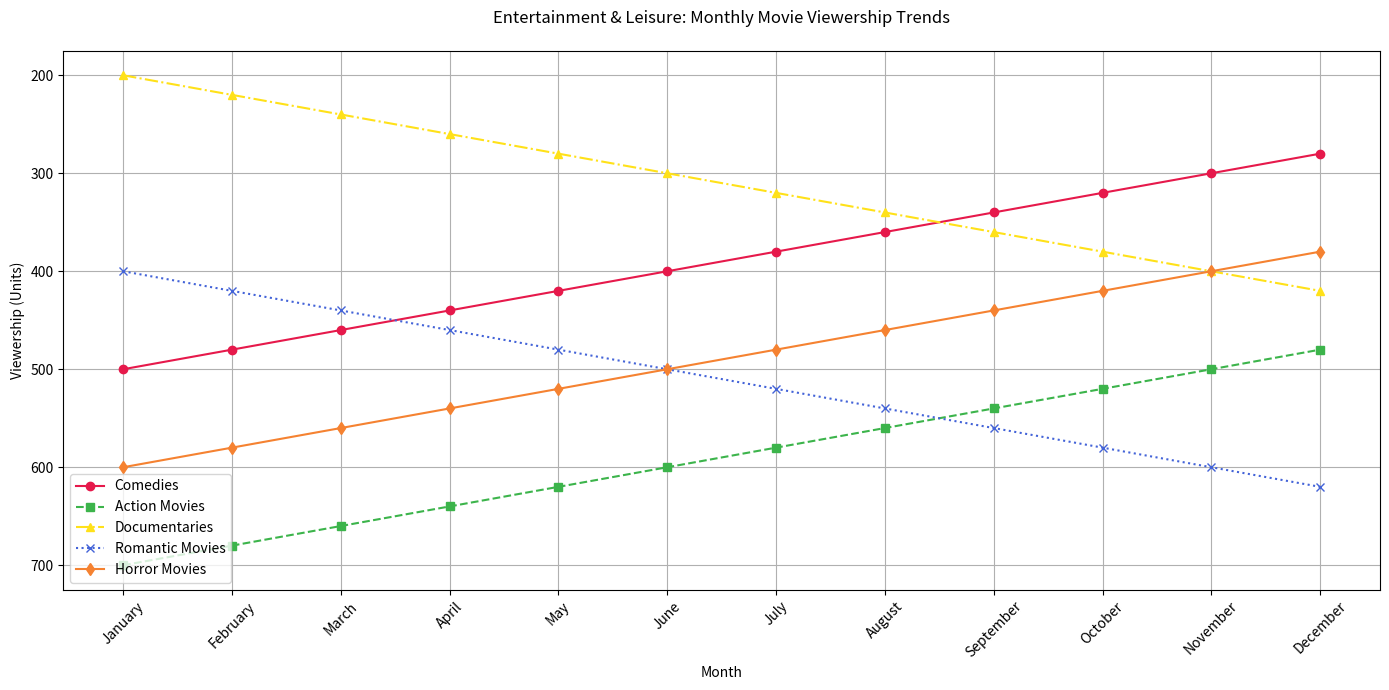

Source code (Python):

import matplotlib.pyplot as plt

data = [
    {'Month': 'January', 'Comedies': 500, 'Action Movies': 700, 'Documentaries': 200, 'Romantic Movies': 400, 'Horror Movies': 600},
    {'Month': 'February', 'Comedies': 480, 'Action Movies': 680, 'Documentaries': 220, 'Romantic Movies': 420, 'Horror Movies': 580},
    {'Month': 'March', 'Comedies': 460, 'Action Movies': 660, 'Documentaries': 240, 'Romantic Movies': 440, 'Horror Movies': 560},
    {'Month': 'April', 'Comedies': 440, 'Action Movies': 640, 'Documentaries': 260, 'Romantic Movies': 460, 'Horror Movies': 540},
    {'Month': 'May', 'Comedies': 420, 'Action Movies': 620, 'Documentaries': 280, 'Romantic Movies': 480, 'Horror Movies': 520},
    {'Month': 'June', 'Comedies': 400, 'Action Movies': 600, 'Documentaries': 300, 'Romantic Movies': 500, 'Horror Movies': 500},
    {'Month': 'July', 'Comedies': 380, 'Action Movies': 580, 'Documentaries': 320, 'Romantic Movies': 520, 'Horror Movies': 480},
    {'Month': 'August', 'Comedies': 360, 'Action Movies': 560, 'Documentaries': 340, 'Romantic Movies': 540, 'Horror Movies': 460},
    {'Month': 'September', 'Comedies': 340, 'Action Movies': 540, 'Documentaries': 360, 'Romantic Movies': 560, 'Horror Movies': 440},
    {'Month': 'October', 'Comedies': 320, 'Action Movies': 520, 'Documentaries': 380, 'Romantic Movies': 580, 'Horror Movies': 420},
    {'Month': 'November', 'Comedies': 300, 'Action Movies': 500, 'Documentaries': 400, 'Romantic Movies': 600, 'Horror Movies': 400},
    {'Month': 'December', 'Comedies': 280, 'Action Movies': 480, 'Documentaries': 420, 'Romantic Movies': 620, 'Horror Movies': 380}
]

months = [entry['Month'] for entry in data]
comedies = [entry['Comedies'] for entry in data]
action_movies = [entry['Action Movies'] for entry in data]
documentaries = [entry['Documentaries'] for entry in data]
romantic_movies = [entry['Romantic Movies'] for entry in data]
horror_movies = [entry['Horror Movies'] for entry in data]

plt.figure(figsize=(14, 7))
plt.plot(months, comedies, marker='o', linestyle='-', color='#e6194b', label='Comedies')
plt.plot(months, action_movies, marker='s', linestyle='--', color='#3cb44b', label='Action Movies')
plt.plot(months, documentaries, marker='^', linestyle='-.', color='#ffe119', label='Documentaries')
plt.plot(months, romantic_movies, marker='x', linestyle=':', color='#4363d8', label='Romantic Movies')
plt.plot(months, horror_movies, marker='d', linestyle='-', color='#f58231', label='Horror Movies')

plt.title('Entertainment & Leisure: Monthly Movie Viewership Trends', pad=20)
plt.xlabel('Month')
plt.ylabel('Viewership (Units)')
plt.xticks(rotation=45)
plt.legend(loc='lower left')
plt.grid(True)
plt.gca().invert_yaxis()
plt.tight_layout()
plt.show()
